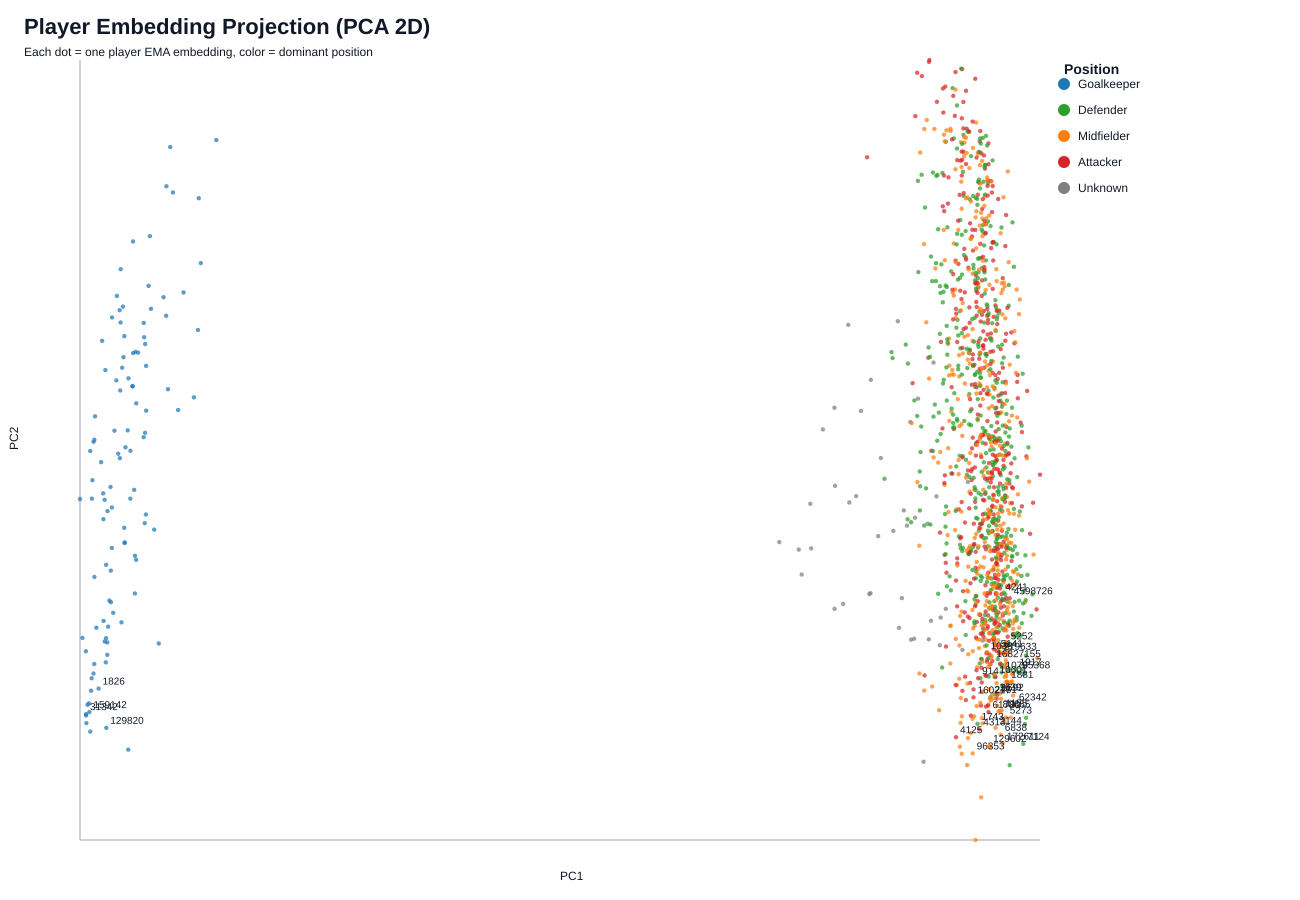

Source data for this figure (header and first rows):
player_id, player_name, last_match_date, n_matches, ema_alpha, dominant_position_id, position_name, primary_team_name, seasons, splits, minutes_played_resolved, age, log_marketvalue, goals_per90, understat_xg_per90, understat_xa_per90, understat_shots_per90, understat_key_passes_per90, team_possession, opp_possession, projection_method, x, y, hover_html
31, Jermain Defoe, 2018-11-10 15:00:00+00:00, 3, 0.98, 0, Unknown, AFC Bournemouth, 2018/2019, train, 3.25, 36.0, 14.73, 0.0, 0.09832, 0.0, 0.75, 0.0, 58.5, 41.5, pca, -0.1705, 0.03284, <b>Jermain Defoe</b><br>Player ID: 31<br…
32, Phil Jagielka, 2021-05-23 15:00:00+00:00, 22, 0.98, 2, Defender, Sheffield United, 2018/2019, 2019/2020, 2020/2021, train, 47.04, 37.78, 13.45, 0.08696, 0.02723, 0.004308, 0.04348, 0.08696, 42.35, 57.65, pca, 0.005982, 0.03601, <b>Phil Jagielka</b><br>Player ID: 32<br…
38, Pepe Reina, 2020-07-26 15:00:00+00:00, 11, 0.98, 3, Goalkeeper, Aston Villa, 2019/2020, train, 90.0, 38.0, 13.49, 0.0, , , , , 44.58, 55.42, pca, -1.424, -0.09053, <b>Pepe Reina</b><br>Player ID: 38<br>Po…
45, Samir Nasri, 2019-03-16 15:00:00+00:00, 4, 0.98, 4, Midfielder, West Ham United, 2018/2019, train, 48.8, 32.0, 15.61, 0.0, 0.03966, 0.2583, 1.119, 2.219, 52.6, 47.4, pca, 0.09005, -0.1433, <b>Samir Nasri</b><br>Player ID: 45<br>P…
53, Theo Walcott, 2023-05-28 15:30:00+00:00, 112, 0.98, 1, Attacker, Everton, 2018/2019, 2019/2020, 2020/2021, 2021/20…, train, 58.7, 31.06, 16.03, 0.1857, 0.2037, 0.1151, 1.581, 0.8742, 50.23, 49.74, pca, 0.1198, -0.1774, <b>Theo Walcott</b><br>Player ID: 53<br>…
84, Petr Čech, 2018-09-29 14:00:00+00:00, 6, 0.98, 0, Unknown, Arsenal, 2018/2019, train, 83.86, 36.0, 14.91, 0.0, 0.0, 0.0, 0.0, 0.0, 57.57, 42.43, pca, -0.1488, -0.02843, <b>Petr Čech</b><br>Player ID: 84<br>Pos…
156, Mark Noble, 2022-05-22 15:00:00+00:00, 95, 0.98, 0, Unknown, West Ham United, 2018/2019, 2019/2020, 2020/2021, 2021/20…, train, 63.24, 32.69, 15.39, 0.1101, 0.1046, 0.06257, 0.4476, 0.9149, 45.5, 54.5, pca, 0.01954, -0.1951, <b>Mark Noble</b><br>Player ID: 156<br>P…
165, Ashley Young, 2025-05-25 15:00:00+00:00, 157, 0.98, 2, Defender, Everton, 2018/2019, 2019/2020, 2021/2022, 2022/20…, train, validation, 69.15, 36.95, 14.07, 0.03895, 0.01629, 0.09167, 0.4352, 0.9419, 46.55, 53.39, pca, 0.08593, -0.1904, <b>Ashley Young</b><br>Player ID: 165<br…
166, Fabian Delph, 2022-05-11 18:45:00+00:00, 45, 0.98, 0, Unknown, Everton, 2018/2019, 2019/2020, 2020/2021, 2021/20…, train, 61.5, 30.74, 16.04, 0.0, 0.004093, 0.0266, 0.2542, 0.418, 51.46, 48.54, pca, -0.02882, -0.1503, <b>Fabian Delph</b><br>Player ID: 166<br…
169, Kasper Schmeichel, 2022-05-22 15:00:00+00:00, 150, 0.98, 3, Goalkeeper, Leicester City, 2018/2019, 2019/2020, 2020/2021, 2021/20…, train, 90.0, 34.0, 15.96, 0.006623, 0.0006574, 0.004459, 0.01325, 0.03311, 53.75, 46.25, pca, -1.494, -0.2778, <b>Kasper Schmeichel</b><br>Player ID: 1…
174, Marc Albrighton, 2023-01-21 15:00:00+00:00, 100, 0.98, 4, Midfielder, Leicester City, 2018/2019, 2019/2020, 2020/2021, 2021/20…, train, 55.06, 31.05, 15.6, 0.07532, 0.05289, 0.1885, 0.8751, 1.632, 52.65, 47.33, pca, 0.1237, -0.2094, <b>Marc Albrighton</b><br>Player ID: 174…
197, James Milner, 2026-03-01 14:00:00+00:00, 169, 0.98, 4, Midfielder, Liverpool, 2018/2019, 2019/2020, 2020/2021, 2021/20…, test, train, validation, 40.52, 35.35, 15.14, 0.09602, 0.09226, 0.1131, 0.704, 1.121, 60.89, 39.06, pca, 0.002766, -0.2322, <b>James Milner</b><br>Player ID: 197<br…
208, Antonio Valencia, 2019-05-12 14:00:00+00:00, 5, 0.98, 2, Defender, Manchester United, 2018/2019, train, 77.5, 33.33, 15.85, 0.0, 0.01235, 0.1078, 0.6667, 1.5, 62.0, 38.0, pca, 0.05054, -0.05087, <b>Antonio Valencia</b><br>Player ID: 20…
236, Vincent Kompany, 2019-05-12 14:00:00+00:00, 16, 0.98, 0, Unknown, Manchester City, 2018/2019, train, 71.82, 32.53, 16.12, 0.05882, 0.02273, 0.004231, 0.371, 0.05882, 69.59, 30.41, pca, -0.1916, -0.09636, <b>Vincent Kompany</b><br>Player ID: 236…
237, Pablo Zabaleta, 2020-02-19 19:30:00+00:00, 35, 0.98, 2, Defender, West Ham United, 2018/2019, 2019/2020, train, 74.56, 33.72, 14.99, 0.0, 0.005369, 0.04787, 0.2281, 0.344, 48.33, 51.67, pca, 0.08079, -0.09588, <b>Pablo Zabaleta</b><br>Player ID: 237<…
239, Peter Crouch, 2019-05-12 14:00:00+00:00, 5, 0.98, 1, Attacker, Burnley, 2018/2019, train, 12.17, 38.0, 13.82, 0.0, 0.3058, 0.0, 2.5, 0.0, 48.33, 51.67, pca, 0.07352, -0.05398, <b>Peter Crouch</b><br>Player ID: 239<br…
244, Aaron Lennon, 2022-05-22 15:00:00+00:00, 59, 0.98, 0, Unknown, Burnley, 2018/2019, 2019/2020, 2021/2022, train, 53.78, 33.08, 14.64, 0.05307, 0.04422, 0.02503, 0.4478, 0.3735, 39.83, 60.17, pca, -0.034, -0.1827, <b>Aaron Lennon</b><br>Player ID: 244<br…
251, Gareth Bale, 2021-05-23 15:00:00+00:00, 19, 0.98, 1, Attacker, Tottenham Hotspur, 2020/2021, train, 45.45, 31.8, 16.84, 0.9266, 0.5803, 0.1954, 3.519, 1.772, 54.45, 45.55, pca, 0.1041, -0.1482, <b>Gareth Bale</b><br>Player ID: 251<br>…
261, Junior Hoilett, 2019-05-12 14:00:00+00:00, 31, 0.98, 1, Attacker, Cardiff City, 2018/2019, train, 67.0, 28.47, 15.31, 0.09375, 0.1427, 0.05203, 1.791, 0.9861, 33.69, 66.31, pca, 0.0647, 0.03326, <b>Junior Hoilett</b><br>Player ID: 261<…
275, Joe Hart, 2018-12-26 15:00:00+00:00, 18, 0.98, 3, Goalkeeper, Burnley, 2018/2019, train, 90.0, 31.0, 15.78, 0.0, 0.0, 0.001267, 0.0, 0.05263, 40.21, 59.79, pca, -1.483, -0.04233, <b>Joe Hart</b><br>Player ID: 275<br>Pos…
294, David Silva, 2020-07-26 15:00:00+00:00, 59, 0.98, 4, Midfielder, Manchester City, 2018/2019, 2019/2020, train, 71.2, 32.93, 16.89, 0.2112, 0.266, 0.3491, 1.813, 2.249, 68.07, 31.93, pca, 0.02564, -0.2464, <b>David Silva</b><br>Player ID: 294<br>…
320, Daniel Ward, 2019-05-12 14:00:00+00:00, 13, 0.98, 1, Attacker, Cardiff City, 2018/2019, train, 31.43, 28.36, 14.38, 0.07653, , , , , 33.71, 66.29, pca, 0.09321, 0.1186, <b>Daniel Ward</b><br>Player ID: 320<br>…
323, Jordan Henderson, 2026-03-03 19:30:00+00:00, 179, 0.98, 4, Midfielder, Liverpool, 2018/2019, 2019/2020, 2020/2021, 2021/20…, test, train, 68.35, 31.28, 16.6, 0.06183, 0.05, 0.1275, 0.7754, 0.9934, 59.97, 39.98, pca, 0.09797, -0.2815, <b>Jordan Henderson</b><br>Player ID: 32…
334, Gary Cahill, 2021-05-23 15:00:00+00:00, 46, 0.98, 0, Unknown, Crystal Palace, 2018/2019, 2019/2020, 2020/2021, train, 84.87, 35.0, 15.17, 0.02128, 0.04994, 0.02241, 0.6809, 0.234, 42.94, 57.06, pca, -0.1496, -0.162, <b>Gary Cahill</b><br>Player ID: 334<br>…
336, James Tomkins, 2024-05-19 15:00:00+00:00, 72, 0.98, 2, Defender, Crystal Palace, 2018/2019, 2019/2020, 2020/2021, 2021/20…, train, 76.6, 30.82, 15.28, 0.05479, 0.04921, 0.02675, 0.5782, 0.1644, 44.19, 55.78, pca, 0.07965, -0.09926, <b>James Tomkins</b><br>Player ID: 336<b…
360, Ciaran Clark, 2022-01-22 15:00:00+00:00, 59, 0.98, 2, Defender, Newcastle United, 2018/2019, 2019/2020, 2020/2021, 2021/20…, train, 82.47, 30.98, 15.36, 0.1341, 0.0539, 0.007486, 0.5005, 0.1506, 36.8, 63.2, pca, 0.09891, -0.09472, <b>Ciaran Clark</b><br>Player ID: 360<br…
361, Phil Bardsley, 2021-02-13 15:00:00+00:00, 43, 0.98, 2, Defender, Burnley, 2018/2019, 2019/2020, 2020/2021, train, 87.25, 34.25, 13.97, 0.02273, 0.01381, 0.0653, 0.5922, 0.3636, 42.45, 57.55, pca, 0.04962, -0.07275, <b>Phil Bardsley</b><br>Player ID: 361<b…
390, Leighton Baines, 2020-07-26 15:00:00+00:00, 13, 0.98, 0, Unknown, Everton, 2018/2019, 2019/2020, train, 55.29, 35.07, 15.03, 0.0, 0.009622, 0.07985, 0.2403, 1.18, 49.93, 50.07, pca, -0.08726, -0.146, <b>Leighton Baines</b><br>Player ID: 390…
420, Marouane Fellaini, 2018-12-22 17:30:00+00:00, 13, 0.98, 4, Midfielder, Manchester United, 2018/2019, train, 52.0, 31.0, 16.52, 0.0, 0.0653, 0.0237, 0.8061, 0.4388, 55.57, 44.43, pca, 0.06012, 0.05186, <b>Marouane Fellaini</b><br>Player ID: 4…
422, Adrian Mariappa, 2020-07-26 15:00:00+00:00, 45, 0.98, 2, Defender, Watford, 2018/2019, 2019/2020, train, 74.43, 32.96, 14.37, 0.02174, 0.03492, 0.02387, 0.2384, 0.2767, 44.11, 55.89, pca, 0.08642, -0.0001112, <b>Adrian Mariappa</b><br>Player ID: 422…
433, Phil Jones, 2022-05-02 19:00:00+00:00, 23, 0.98, 2, Defender, Manchester United, 2018/2019, 2019/2020, 2021/2022, train, 65.21, 27.29, 16.51, 0.0, 0.02924, 0.03398, 0.375, 0.125, 56.92, 43.08, pca, 0.0632, 0.03473, <b>Phil Jones</b><br>Player ID: 433<br>P…
450, Ben Foster, 2022-05-15 13:00:00+00:00, 101, 0.98, 3, Goalkeeper, Watford, 2018/2019, 2019/2020, 2021/2022, train, 90.0, 36.67, 14.16, 0.0, 0.003554, 0.003121, 0.01961, 0.06863, 43.5, 56.5, pca, -1.456, -0.1985, <b>Ben Foster</b><br>Player ID: 450<br>P…
483, Steven Davis, 2018-12-05 20:00:00+00:00, 2, 0.98, 4, Midfielder, Southampton, 2018/2019, train, 32.0, 33.0, 15.2, 0.0, 0.0, 0.1503, 0.0, 1.0, 46.33, 53.67, pca, 0.05448, 0.1256, <b>Steven Davis</b><br>Player ID: 483<br…
489, Ryan Babel, 2019-05-12 14:00:00+00:00, 15, 0.98, 1, Attacker, Fulham, 2018/2019, train, 79.75, 33.0, 15.42, 0.3214, 0.3919, 0.1698, 1.854, 1.544, 50.5, 49.5, pca, 0.07066, -0.1072, <b>Ryan Babel</b><br>Player ID: 489<br>P…
493, Mohamed Diamé, 2019-05-12 14:00:00+00:00, 28, 0.98, 4, Midfielder, Newcastle United, 2018/2019, train, 74.9, 31.31, 15.42, 0.0, 0.04556, 0.0046, 0.8723, 0.06897, 39.79, 60.21, pca, 0.09034, -0.1162, <b>Mohamed Diamé</b><br>Player ID: 493<b…
496, Victor Moses, 2018-09-29 16:30:00+00:00, 1, 0.98, 1, Attacker, Chelsea, 2018/2019, train, 12.0, 28.0, 16.81, 0.0, 0.0, 0.1619, 0.0, 1.5, 53.5, 46.5, pca, 0.1249, 0.04195, <b>Victor Moses</b><br>Player ID: 496<br…
498, James McArthur, 2023-05-28 15:30:00+00:00, 117, 0.98, 4, Midfielder, Crystal Palace, 2018/2019, 2019/2020, 2020/2021, 2021/20…, train, 77.94, 32.75, 15.27, 0.02918, 0.06546, 0.08923, 0.7372, 0.9306, 45.69, 54.31, pca, 0.06995, -0.2449, <b>James McArthur</b><br>Player ID: 498<…
505, Sam Vokes, 2019-01-12 15:00:00+00:00, 19, 0.98, 1, Attacker, Burnley, 2018/2019, train, 45.9, 29.05, 15.61, 0.15, 0.2557, 0.07976, 1.957, 0.7219, 40.55, 59.45, pca, 0.04843, -0.01707, <b>Sam Vokes</b><br>Player ID: 505<br>Po…
506, Chris Basham, 2023-10-07 14:00:00+00:00, 76, 0.98, 2, Defender, Sheffield United, 2019/2020, 2020/2021, 2023/2024, train, 80.19, 32.25, 14.56, 0.0, 0.01897, 0.03859, 0.2647, 0.4155, 41.91, 58.09, pca, 0.07683, -0.09621, <b>Chris Basham</b><br>Player ID: 506<br…
510, Cesc Fàbregas, 2019-01-02 19:45:00+00:00, 5, 0.98, 4, Midfielder, Chelsea, 2018/2019, train, 27.83, 31.17, 17.03, 0.0, 0.009973, 0.04167, 0.1667, 0.8333, 71.0, 29.0, pca, 0.04021, 0.008341, <b>Cesc Fàbregas</b><br>Player ID: 510<b…
513, Junior Stanislas, 2022-11-05 15:00:00+00:00, 41, 0.98, 1, Attacker, AFC Bournemouth, 2018/2019, 2019/2020, 2022/2023, train, 42.24, 30.29, 14.88, 0.3003, 0.2465, 0.1252, 2.16, 1.264, 45.45, 54.48, pca, 0.1003, -0.09204, <b>Junior Stanislas</b><br>Player ID: 51…
519, Wayne Hennessey, 2023-05-28 15:30:00+00:00, 26, 0.98, 3, Goalkeeper, Crystal Palace, 2018/2019, 2019/2020, 2021/2022, 2022/20…, train, 85.07, 32.19, 14.79, 0.0, 0.0, 0.005658, 0.0, 0.1111, 44.48, 55.52, pca, -1.447, -0.05195, <b>Wayne Hennessey</b><br>Player ID: 519…
525, Stephen Ward, 2018-08-26 15:00:00+00:00, 2, 0.98, 0, Unknown, Burnley, 2018/2019, train, 78.33, 33.0, 14.91, 0.0, 0.02615, 0.01836, 0.3333, 0.3947, 49.0, 51.0, pca, -0.2139, -0.09765, <b>Stephen Ward</b><br>Player ID: 525<br…
526, James McCarthy, 2021-05-23 15:00:00+00:00, 49, 0.98, 4, Midfielder, Crystal Palace, 2018/2019, 2019/2020, 2020/2021, train, 49.72, 29.9, 15.17, 0.0, 0.01479, 0.05695, 0.3718, 0.6404, 41.8, 58.2, pca, 0.1015, -0.03252, <b>James McCarthy</b><br>Player ID: 526<…
537, Craig Cathcart, 2022-05-15 13:00:00+00:00, 95, 0.98, 2, Defender, Watford, 2018/2019, 2019/2020, 2021/2022, train, 83.22, 30.72, 14.9, 0.05208, 0.02405, 0.01672, 0.1989, 0.0625, 43.31, 56.69, pca, 0.07579, -0.09243, <b>Craig Cathcart</b><br>Player ID: 537<…
568, Dan Gosling, 2022-05-22 15:00:00+00:00, 52, 0.98, 4, Midfielder, AFC Bournemouth, 2018/2019, 2019/2020, 2021/2022, train, 59.45, 29.3, 14.81, 0.2052, 0.1605, 0.06561, 0.9919, 0.5858, 44.15, 55.85, pca, 0.1177, -0.1169, <b>Dan Gosling</b><br>Player ID: 568<br>…
569, Aaron Ramsey, 2019-04-15 19:00:00+00:00, 27, 0.98, 0, Unknown, Arsenal, 2018/2019, train, 47.36, 28.39, 17.57, 0.3056, 0.2674, 0.1497, 2.067, 1.553, 57.71, 42.29, pca, 0.1162, -0.1964, <b>Aaron Ramsey</b><br>Player ID: 569<br…
580, Cristiano Ronaldo, 2022-11-06 14:00:00+00:00, 39, 0.98, 1, Attacker, Manchester United, 2021/2022, 2022/2023, train, 74.62, 36.62, 17.37, 0.497, 0.5294, 0.1313, 3.94, 0.9584, 53.67, 46.12, pca, 0.01204, -0.2343, <b>Cristiano Ronaldo</b><br>Player ID: 5…
612, Jonny Evans, 2025-05-25 15:00:00+00:00, 150, 0.98, 2, Defender, Leicester City, 2018/2019, 2019/2020, 2020/2021, 2021/20…, train, validation, 79.36, 32.85, 15.74, 0.04636, 0.043, 0.02561, 0.3436, 0.2421, 52.56, 47.4, pca, 0.1155, -0.176, <b>Jonny Evans</b><br>Player ID: 612<br>…
621, Scott Dann, 2021-05-11 19:15:00+00:00, 40, 0.98, 2, Defender, Crystal Palace, 2018/2019, 2019/2020, 2020/2021, train, 79.78, 32.8, 14.96, 0.02439, 0.02973, 0.03797, 0.439, 0.2061, 44.37, 55.63, pca, 0.06885, -0.007341, <b>Scott Dann</b><br>Player ID: 621<br>P…
622, Daniel Sturridge, 2019-05-04 18:45:00+00:00, 17, 0.98, 0, Unknown, Liverpool, 2018/2019, train, 26.89, 29.44, 16.52, 0.3333, 0.2132, 0.1318, 2.163, 0.6787, 62.5, 37.5, pca, -0.0441, -0.07737, <b>Daniel Sturridge</b><br>Player ID: 62…
627, Danny Welbeck, 2026-03-01 14:00:00+00:00, 191, 0.98, 1, Attacker, Brighton & Hove Albion, 2018/2019, 2019/2020, 2020/2021, 2021/20…, test, train, validation, 58.97, 32.62, 15.54, 0.365, 0.4217, 0.1067, 2.229, 0.953, 54.27, 45.66, pca, 0.07988, -0.2511, <b>Danny Welbeck</b><br>Player ID: 627<b…
628, Ahmed Eissa El Mohamady Abdel Fattah, 2021-05-16 11:00:00+00:00, 31, 0.98, 0, Unknown, Aston Villa, 2019/2020, 2020/2021, train, 58.09, 32.97, , 0.09375, , , , , 45.75, 54.25, pca, -0.1232, -0.0465, <b>Ahmed Eissa El Mohamady Abdel Fattah<…
681, Asmir Begovic, 2022-09-18 13:15:00+00:00, 27, 0.98, 3, Goalkeeper, AFC Bournemouth, 2018/2019, 2021/2022, 2022/2023, train, 90.0, 31.68, 15.6, 0.0, 0.0, 0.0, 0.0, 0.0, 46.89, 53.07, pca, -1.425, -0.074, <b>Asmir Begovic</b><br>Player ID: 681<b…
690, Branislav Ivanović, 2021-04-03 11:30:00+00:00, 12, 0.98, 2, Defender, West Bromwich Albion, 2020/2021, train, 58.54, 36.23, 13.8, 0.0, 0.03629, 0.003764, 0.3173, 0.07692, 41.15, 58.85, pca, 0.01137, -0.07158, <b>Branislav Ivanović</b><br>Player ID: …
692, Joel Ward, 2025-05-20 19:00:00+00:00, 145, 0.98, 2, Defender, Crystal Palace, 2018/2019, 2019/2020, 2020/2021, 2021/20…, train, validation, 82.08, 32.39, 14.65, 0.02055, 0.02596, 0.01283, 0.2548, 0.2439, 44.81, 55.12, pca, 0.1016, -0.1516, <b>Joel Ward</b><br>Player ID: 692<br>Po…
712, Patrick van Aanholt, 2021-05-23 15:00:00+00:00, 86, 0.98, 2, Defender, Crystal Palace, 2018/2019, 2019/2020, 2020/2021, train, 86.14, 29.3, 16.03, 0.08046, 0.07312, 0.1029, 1.063, 0.9138, 44.9, 55.1, pca, 0.1519, -0.1832, <b>Patrick van Aanholt</b><br>Player ID:…
716, Laurent Koscielny, 2019-05-12 14:00:00+00:00, 16, 0.98, 2, Defender, Arsenal, 2018/2019, train, 78.0, 33.82, 16.12, 0.1765, 0.1243, 0.009303, 0.2941, 0.1819, 55.47, 44.53, pca, 0.05143, -0.09098, <b>Laurent Koscielny</b><br>Player ID: 7…
717, Jack Wilshere, 2020-07-11 11:30:00+00:00, 15, 0.98, 0, Unknown, West Ham United, 2018/2019, 2019/2020, train, 36.31, 26.81, 16.32, 0.0, 0.02757, 0.09575, 0.25, 0.7115, 46.25, 53.75, pca, 0.0002069, 0.06627, <b>Jack Wilshere</b><br>Player ID: 717<b…
722, Shane Long, 2022-05-22 15:00:00+00:00, 75, 0.98, 0, Unknown, Southampton, 2018/2019, 2019/2020, 2020/2021, 2021/20…, train, 41.47, 32.68, 15.05, 0.1727, 0.2423, 0.103, 1.555, 0.7806, 47.84, 52.16, pca, 0.0799, -0.2066, <b>Shane Long</b><br>Player ID: 722<br>P…
... 1,428 more rows
